Labelled photos from "images", an image-classification folder in zaid-gul/ECG_Classification. The possible labels are: ARR, CHF, NSR.

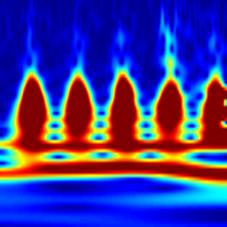
Label: CHF

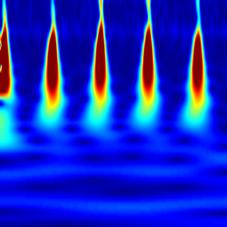
Label: NSR

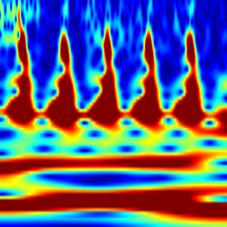
Label: CHF

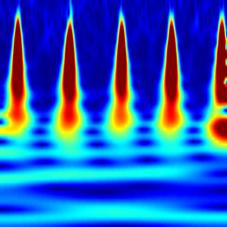
Label: NSR

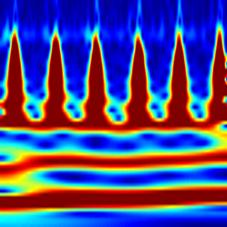
Label: ARR

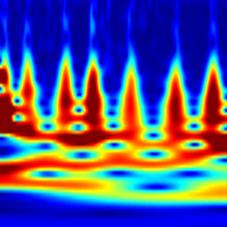
Label: ARR
